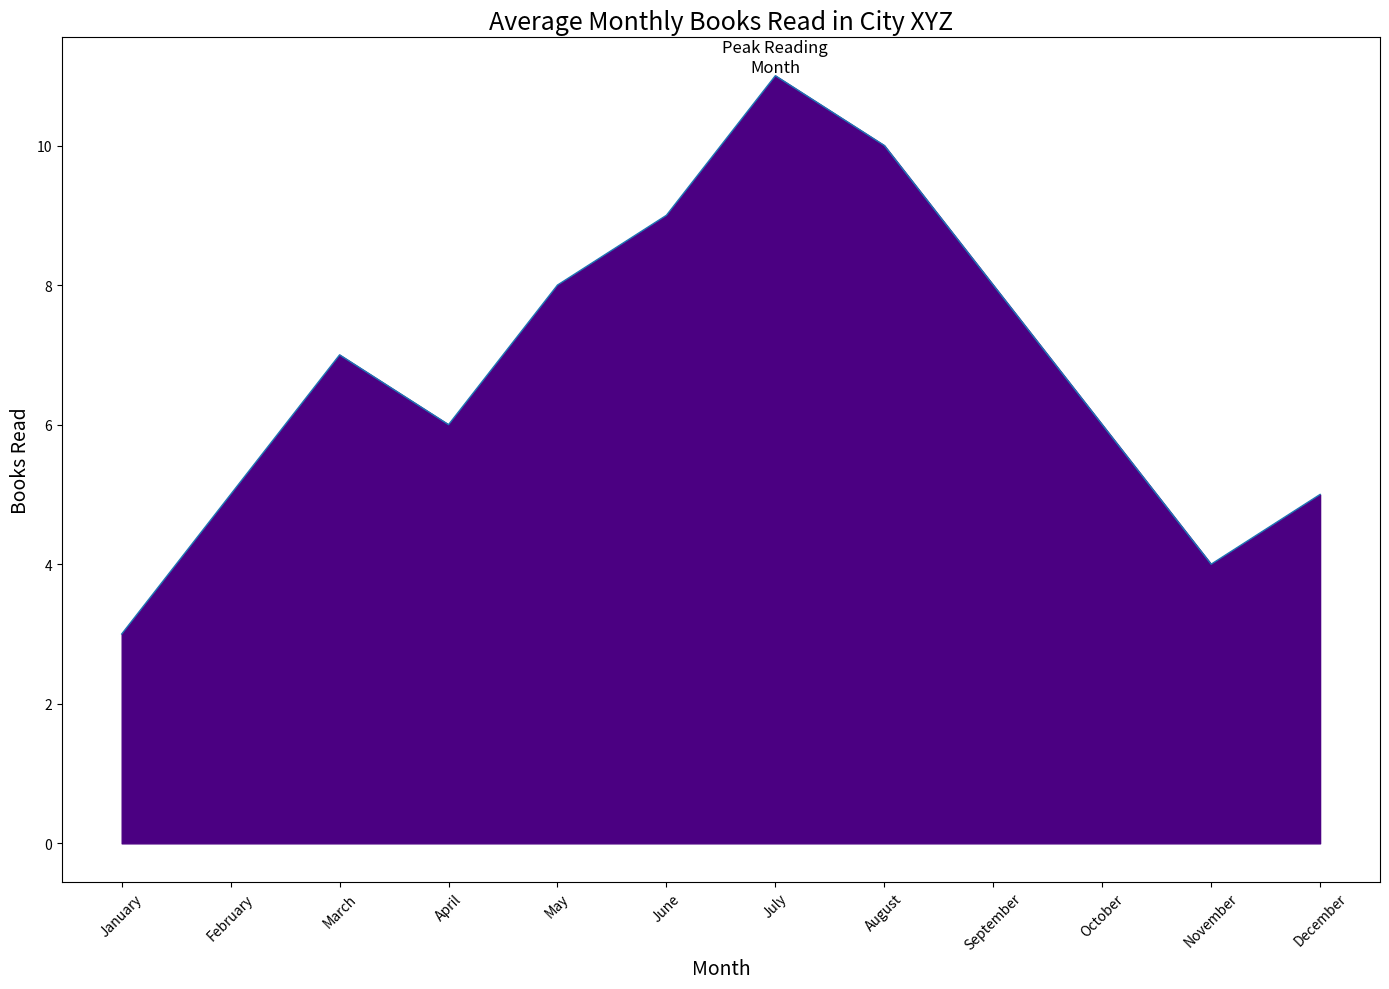

Reproduce this figure in Python.

import pandas as pd
import seaborn as sns
import matplotlib.pyplot as plt

# Data
data = {
    'Month': ['January', 'February', 'March', 'April', 'May', 'June', 'July', 'August', 'September', 'October', 'November', 'December'],
    'Books_Read': [3, 5, 7, 6, 8, 9, 11, 10, 8, 6, 4, 5]
}
df = pd.DataFrame(data)

# Set the figure size
plt.figure(figsize=(14, 10))

# Create an area chart
sns.lineplot(data=df, x='Month', y='Books_Read', sort=False, lw=1)
plt.fill_between(df.Month, df.Books_Read, color="#4B0082")

# Assign annotation
plt.text(df.Month[df.Books_Read.idxmax()], df.Books_Read.max(), 'Peak Reading\nMonth', horizontalalignment='center', verticalalignment='bottom', fontsize=12, color='black')

# Customize the plot with title, labels, and limit
plt.title('Average Monthly Books Read in City XYZ', fontsize=18)
plt.xlabel('Month', fontsize=14)
plt.ylabel('Books Read', fontsize=14)

# Customize x-axis
plt.xticks(rotation=45)

# Show the plot
plt.tight_layout()
plt.show()